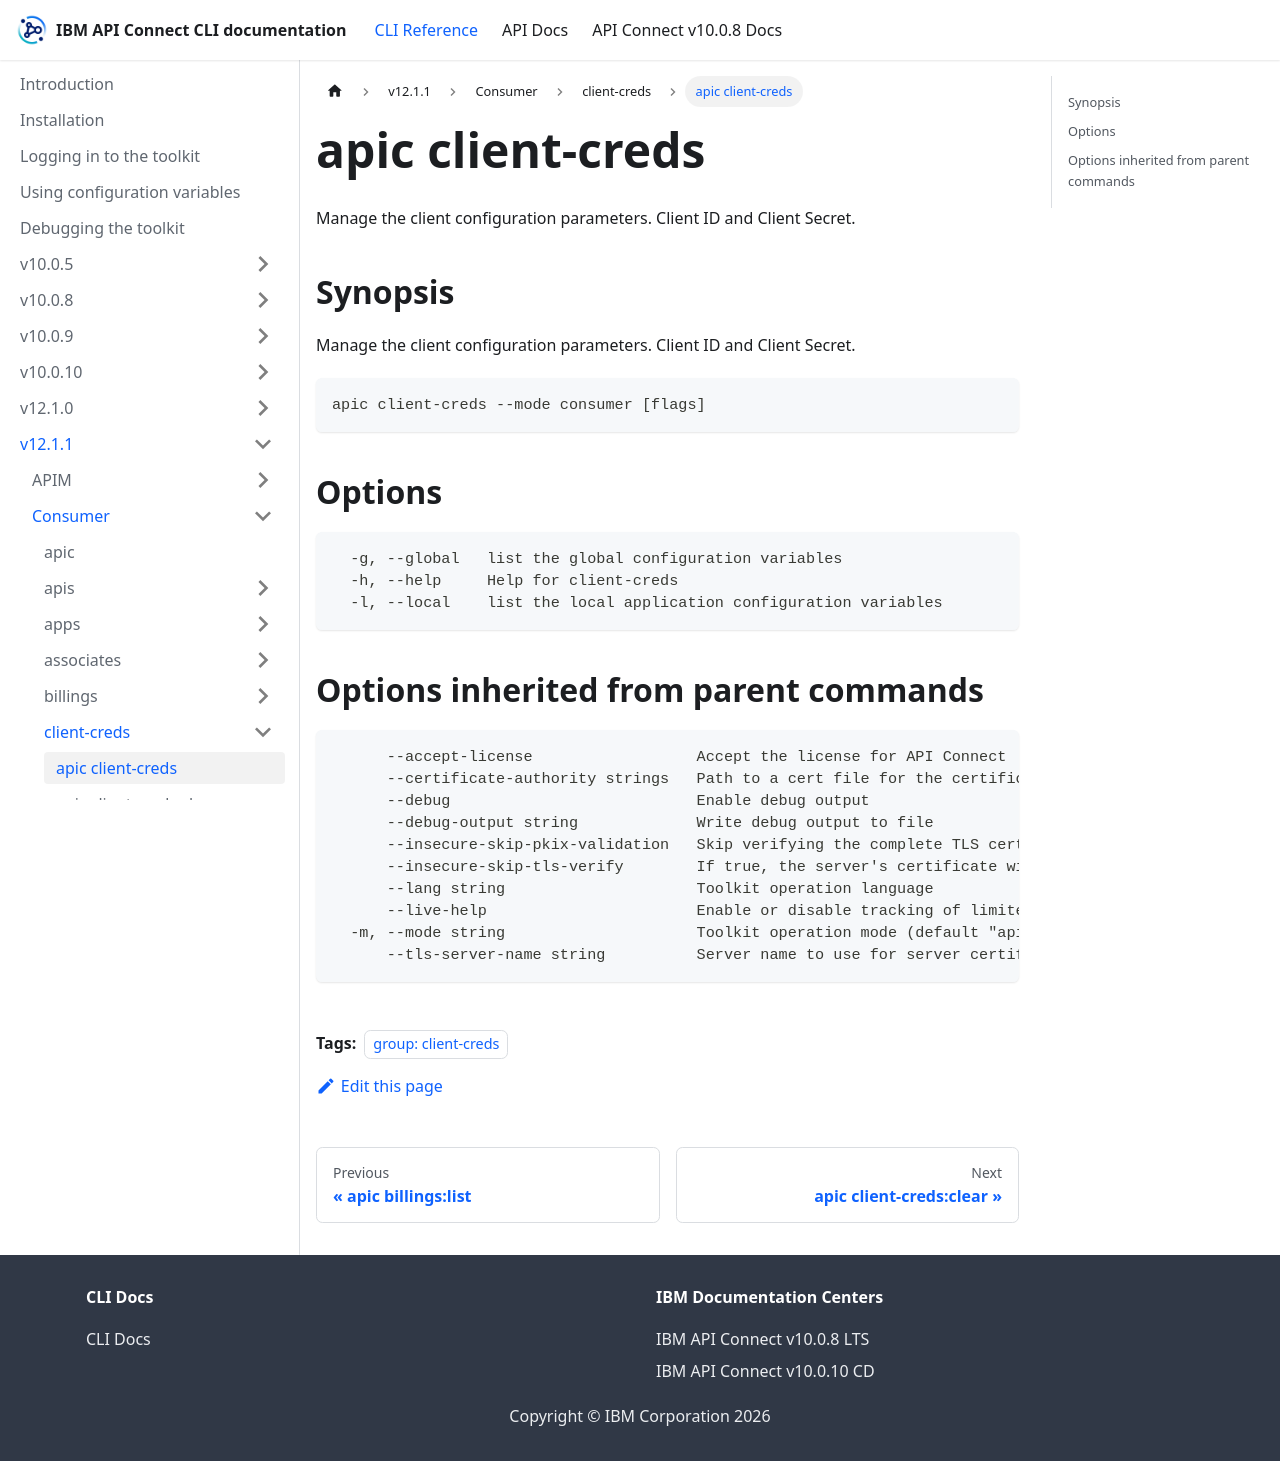

repository: ibm-apiconnect/clidocs · page: docs/v1211/consumer/client-creds/apic_client-creds.html · generator: docusaurus

---
tags:
- "group: client-creds"
---
# apic client-creds

Manage the client configuration parameters. Client ID and Client Secret.

## Synopsis

Manage the client configuration parameters. Client ID and Client Secret.

```
apic client-creds --mode consumer [flags]
```


## Options

```
  -g, --global   list the global configuration variables
  -h, --help     Help for client-creds
  -l, --local    list the local application configuration variables
```

## Options inherited from parent commands

```
      --accept-license                  Accept the license for API Connect
      --certificate-authority strings   Path to a cert file for the certificate authority
      --debug                           Enable debug output
      --debug-output string             Write debug output to file
      --insecure-skip-pkix-validation   Skip verifying the complete TLS certificate chain (insecure)
      --insecure-skip-tls-verify        If true, the server's certificate will not be checked for validity. This will make your HTTPS connections insecure
      --lang string                     Toolkit operation language
      --live-help                       Enable or disable tracking of limited usage information
  -m, --mode string                     Toolkit operation mode (default "apim")
      --tls-server-name string          Server name to use for server certificate validation. If it is not provided, the hostname used to contact the server is used
```
